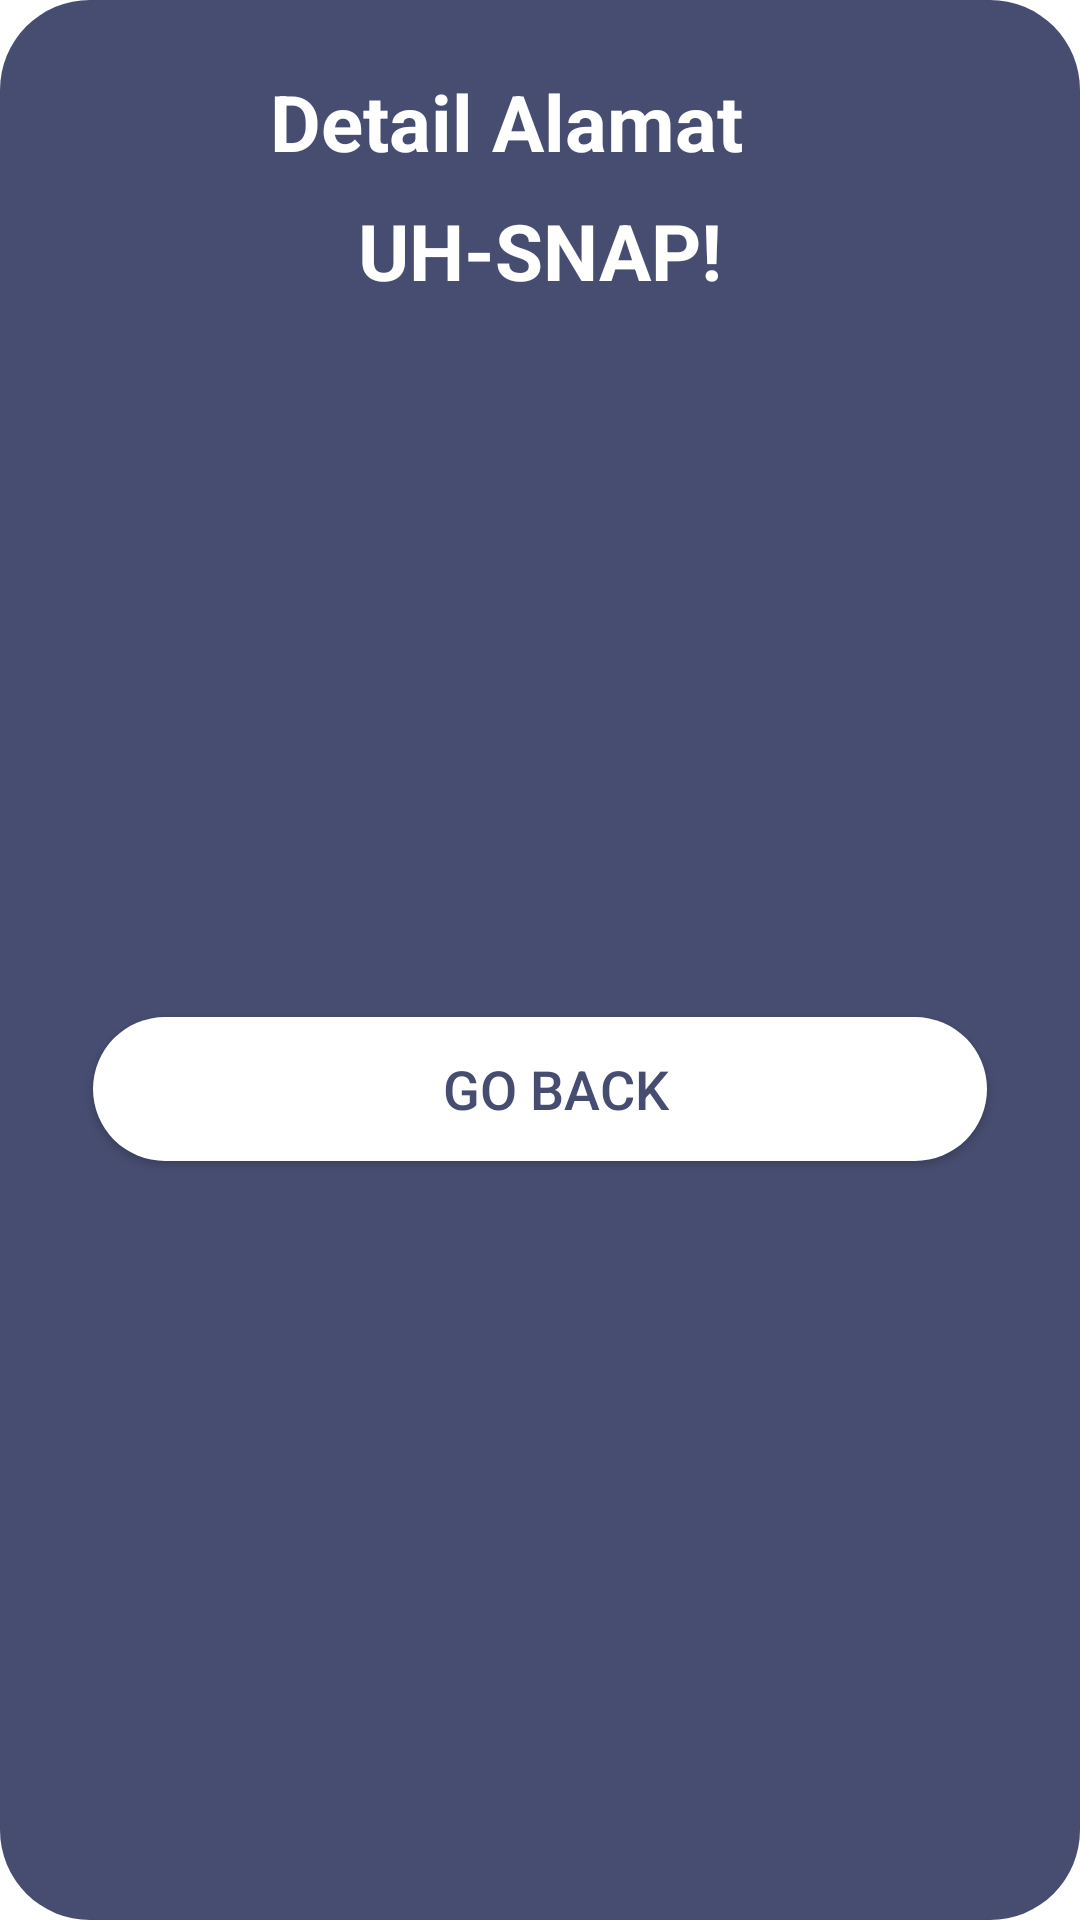

Produce the Android XML layout that renders to this screen, including the resource entries it uses.
<!-- AndroidManifest.xml: application theme AppTheme -->
<!-- res/layout/dialog_alamat_detail.xml -->
<?xml version="1.0" encoding="utf-8"?>
<androidx.constraintlayout.widget.ConstraintLayout
    xmlns:android="http://schemas.android.com/apk/res/android"
    xmlns:app="http://schemas.android.com/apk/res-auto"
    android:layout_width="match_parent"
    android:layout_height="match_parent"
    android:background="@drawable/dialog_alamat_detail">

    <TextView
        android:id="@+id/imageView"
        android:text="Detail Alamat"
        android:textSize="26dp"
        android:textStyle="bold"
        android:textColor="@color/white"
        android:layout_width="180dp"
        android:layout_height="wrap_content"
        android:layout_marginStart="8dp"
        android:layout_marginLeft="8dp"
        android:layout_marginTop="8dp"
        android:layout_marginEnd="8dp"
        android:layout_marginRight="8dp"
        app:layout_constraintEnd_toEndOf="parent"
        app:layout_constraintStart_toStartOf="parent"
        app:layout_constraintTop_toTopOf="parent"
        app:srcCompat="@drawable/ic_baseline_mood_bad_24" />

    <TextView
        android:id="@+id/textalamat"
        android:layout_width="wrap_content"
        android:layout_height="wrap_content"
        android:layout_marginStart="8dp"
        android:layout_marginLeft="8dp"
        android:layout_marginTop="8dp"
        android:layout_marginEnd="8dp"
        android:layout_marginRight="8dp"
        android:text="UH-SNAP!"
        android:textColor="@android:color/white"
        android:textSize="26sp"
        android:textStyle="bold"
        app:layout_constraintEnd_toEndOf="parent"
        app:layout_constraintStart_toStartOf="parent"
        app:layout_constraintTop_toBottomOf="@+id/imageView" />


















    <Button
        android:id="@+id/btnDialogAlamat"
        android:layout_width="match_parent"
        android:layout_height="wrap_content"
        android:layout_marginStart="16dp"
        android:layout_marginLeft="16dp"
        android:layout_marginTop="8dp"
        android:layout_marginEnd="16dp"
        android:layout_marginRight="16dp"
        android:layout_marginBottom="8dp"
        android:background="@drawable/button_background_blue"
        android:text="Go back"
        app:layout_constraintTop_toBottomOf="@+id/textalamat"
        android:textColor="@color/utama"
        android:textSize="18sp"
        app:backgroundTint="@android:color/white"
        app:layout_constraintBottom_toBottomOf="parent"
        app:layout_constraintEnd_toEndOf="parent"
        app:layout_constraintStart_toStartOf="parent" />

</androidx.constraintlayout.widget.ConstraintLayout>
<!-- resources referenced by this layout -->
<resources>
  <color name="utama">#474d71</color>
  <color name="white">#FFFFFFFF</color>
  <!-- drawable button_background_blue (drawable) -->
  <?xml version="1.0" encoding="utf-8"?>
  <shape xmlns:android="http://schemas.android.com/apk/res/android" android:shape="rectangle" >
      <corners
          android:radius="26dp" />
  
      <solid
          android:color="@color/btn_login"/>
  
      <padding
          android:left="10dp"
          android:top="0dp"
          android:right="0dp"
          android:bottom="0dp" />
      <size
          android:width="182dp"
          android:height="40dp" />
  </shape>
  <!-- drawable dialog_alamat_detail (drawable) -->
  <?xml version="1.0" encoding="utf-8"?>
  <shape xmlns:android="http://schemas.android.com/apk/res/android">
      <solid android:color="@color/utama" />
      <corners android:radius="30dp" />
      <padding
          android:bottom="15dp"
          android:left="15dp"
          android:right="15dp"
          android:top="15dp" />
  </shape>
  <style name="AppTheme" parent="Theme.MaterialComponents.Light.NoActionBar">
          
  
  
  
  
  
          <item name="colorOnPrimary">@color/colorAccent</item>
          <item name="colorPrimaryDark">@android:color/holo_orange_dark</item>
          <item name="android:windowNoTitle">true</item>
          <item name="android:windowFullscreen">true</item>
          
          <item name="android:windowAnimationStyle">@style/CustomActivityAnimation</item>
          
      </style>
  <color name="btn_login">#6C74A3</color>
  <color name="colorAccent">#D81B60</color>
  <style name="CustomActivityAnimation" parent="@android:style/Animation.Activity">
  
      </style>
</resources>
